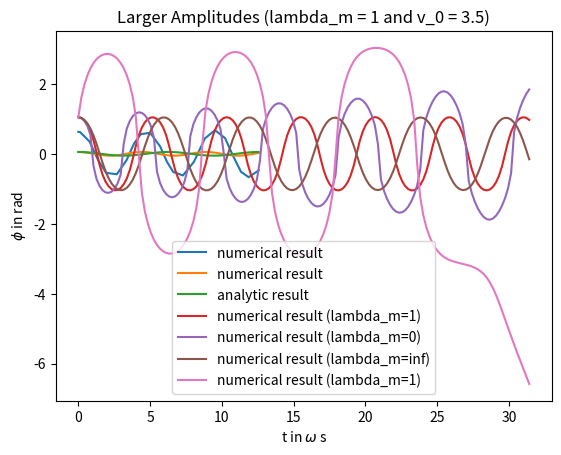

The matplotlib source for this figure:
import numpy as np
from scipy.integrate import solve_ivp
import matplotlib.pyplot as plt

# Define the differential equation as a function
def f(t, y, lambda_m):
    epsilon = 1e-12  # Small value to avoid division by zero
    cos_term = np.cos(y[1])
    denominator = 1 - cos_term ** 2 / (1 + lambda_m)

    # Adjust the denominator to avoid division by zero
    if abs(denominator) < epsilon:
        denominator = epsilon if denominator > 0 else -epsilon

    dydt = -np.sin(y[1]) * (1 + np.cos(y[1] / (1 + lambda_m)) * y[0] ** 2) / denominator
    return [dydt, y[0]]


# Method to calculate the analytical results (assuming a specific form of the analytical solution)
def analytic_result(t, phi_0):
    t_fit = np.linspace(t[0], t[1], 100)
    data_fit_phi = [phi_0 * np.cos(i) for i in t_fit]
    return t_fit, data_fit_phi


# Function to solve the ODE with given parameters and plot the results
def solve_and_plot(t_span, y_0, lambda_m, t_eval, title, filename):
    results_y = solve_ivp(f, t_span, y_0, args=(lambda_m,), t_eval=t_eval)
    t_n = results_y.t
    y_n = results_y.y[1]

    # Plot the results of the numerical calculation
    plt.plot(t_n, y_n, label=f'numerical result (lambda_m={lambda_m})')
    plt.ylabel(r"$\phi$ in rad")
    plt.xlabel(r"t in $\omega$ s")
    plt.title(title)
    plt.legend()
    plt.savefig(filename)
    plt.show()


# Initial conditions and time span
phi_0 = 1 / 5 * np.pi
y_0 = [0, phi_0]
t_span = [0, 4 * np.pi]

# Numerical result for default parameters
print("-----------Test of the numerical calculation------------")
results_y = solve_ivp(f, t_span, y_0, args=(1,))
print("-------------numerical result-------------")
print(results_y)

# Extract data from results
t_array = results_y.t
y_array = results_y.y[1]
print("phi over the time data:")
print(y_array)

# Plot the numerical result
plt.plot(t_array, y_array, label="numerical result")
plt.ylabel(r"$\phi$ in rad")
plt.xlabel(r"t in $\omega$ s")
plt.show()

# Comparison of the numerical result and the analytical one
print("----------Compare the numerical result and the analytic one-------")
phi_0 = 1 / 60 * np.pi
y_0 = [0, phi_0]
t_eval = np.linspace(t_span[0], t_span[1], 100)
results_y = solve_ivp(f, t_span, y_0, args=(1,), t_eval=t_eval)
t_n_s = results_y.t
y_n_s = results_y.y[1]

# Plot the numerical result
plt.plot(t_n_s, y_n_s, label="numerical result")

# Calculate the analytical result
t_a_s, y_a_s = analytic_result(t_span, phi_0)
plt.plot(t_a_s, y_a_s, label="analytic result")
plt.ylabel(r"$\phi$ in rad")
plt.xlabel(r"t in $\omega$ s")
plt.legend()
plt.savefig("Blatt6_kleinwinkelnäherung_vergleich.png")
plt.show()

# Graph with larger phi
print("-------------Graph with larger phi----------")
phi_0 = 1 / 3 * np.pi
y_0 = [0, phi_0]
t_span = [0, 10 * np.pi]
t_eval = np.linspace(t_span[0], t_span[1], 150)
solve_and_plot(t_span, y_0, 1, t_eval, "Larger Amplitudes (lambda_m = 1)", "Blatt6_phi_with_large_amplitudes_1.png")

# Compare the results with different lambda_m values
print("-----------Compare the results with lambda_m values 1, 0, and infinity---------")

# lambda_m = 0
solve_and_plot(t_span, y_0, 0, t_eval, "Larger Amplitudes (lambda_m = 0)", "Blatt6_phi_with_large_amplitudes_0.png")

# lambda_m = infinity
solve_and_plot(t_span, y_0, np.inf, t_eval, "Larger Amplitudes (lambda_m = inf)",
               "Blatt6_phi_with_large_amplitudes_inf.png")

print("-----------rollover with v_0 ------------")
y_0 = [3.5, 1/3*np.pi]
t_span = [0, 10 * np.pi]
t_eval = np.linspace(t_span[0], t_span[1], 150)
solve_and_plot(t_span, y_0, 1, t_eval, f"Larger Amplitudes (lambda_m = 1 and v_0 = {y_0[0]})", "Blatt6_phi_with_large_amplitudes_1_v0.png")
